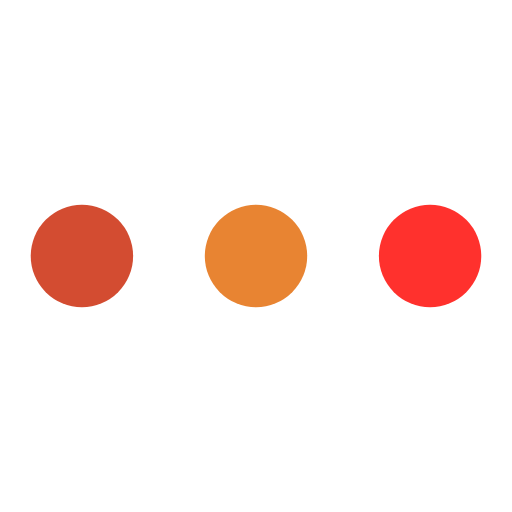
t = 0.00 s
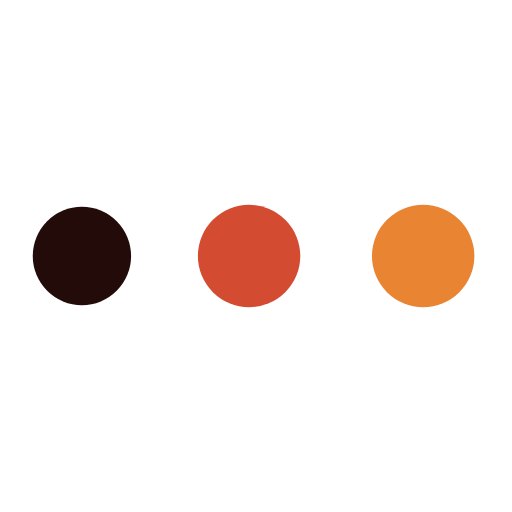
t = 0.34 s
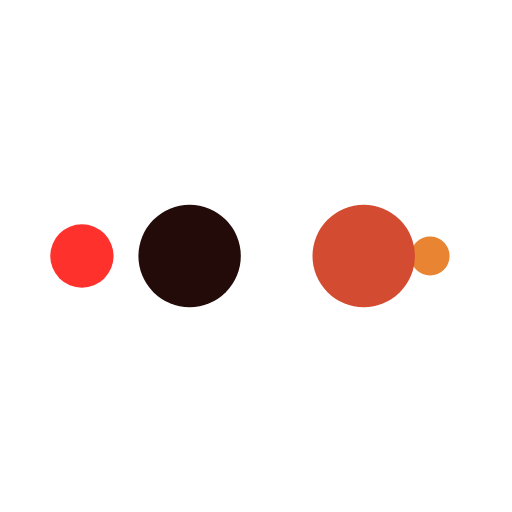
t = 0.56 s
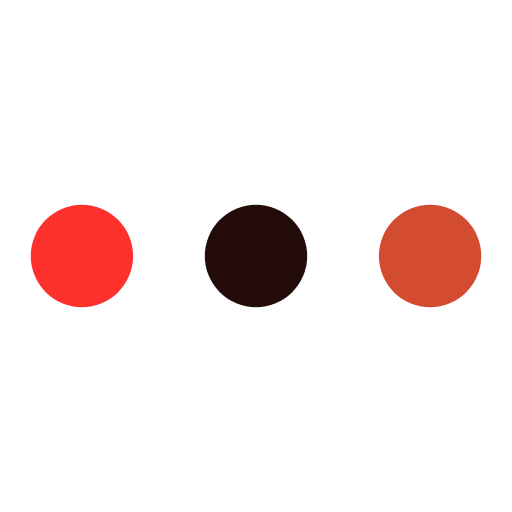
t = 0.90 s
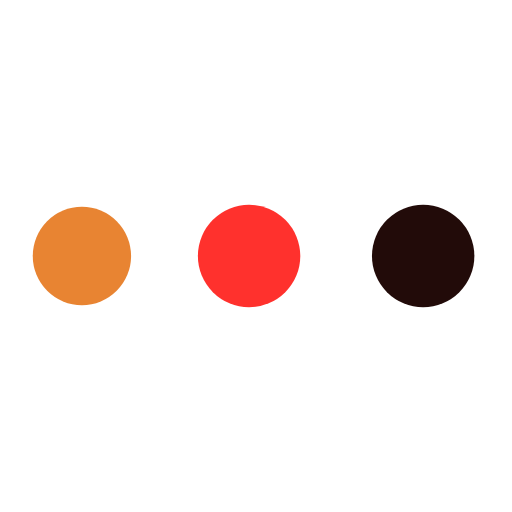
t = 1.24 s
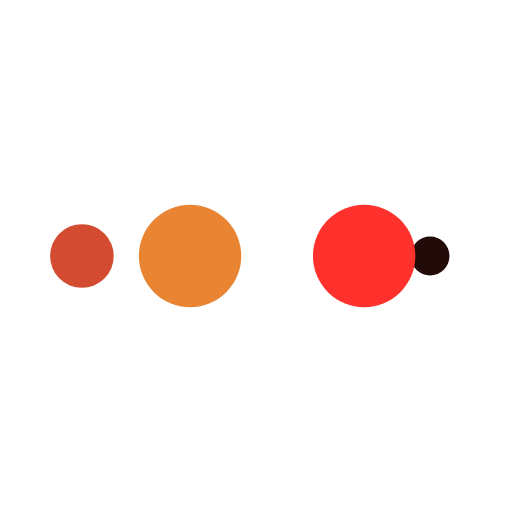
t = 1.46 s

The animated SVG that drew these frames (rendered in a browser with its animation timeline set to each time). Animation: 10 SMIL elements (animate=10); one cycle of 1.80 s, repeats indefinitely.


<svg width="82px"  height="82px"  xmlns="http://www.w3.org/2000/svg" viewBox="0 0 100 100" preserveAspectRatio="xMidYMid" class="lds-ellipsis" style="background: none;"><!--circle(cx="16",cy="50",r="10")--><circle cx="84" cy="50" r="0" fill="#ff312d"><animate attributeName="r" values="10;0;0;0;0" keyTimes="0;0.25;0.5;0.75;1" keySplines="0 0.5 0.5 1;0 0.5 0.5 1;0 0.5 0.5 1;0 0.5 0.5 1" calcMode="spline" dur="1.8s" repeatCount="indefinite" begin="0s"></animate><animate attributeName="cx" values="84;84;84;84;84" keyTimes="0;0.25;0.5;0.75;1" keySplines="0 0.5 0.5 1;0 0.5 0.5 1;0 0.5 0.5 1;0 0.5 0.5 1" calcMode="spline" dur="1.8s" repeatCount="indefinite" begin="0s"></animate></circle><circle cx="16" cy="50" r="8.90241" fill="#e88432"><animate attributeName="r" values="0;10;10;10;0" keyTimes="0;0.25;0.5;0.75;1" keySplines="0 0.5 0.5 1;0 0.5 0.5 1;0 0.5 0.5 1;0 0.5 0.5 1" calcMode="spline" dur="1.8s" repeatCount="indefinite" begin="-0.9s"></animate><animate attributeName="cx" values="16;16;50;84;84" keyTimes="0;0.25;0.5;0.75;1" keySplines="0 0.5 0.5 1;0 0.5 0.5 1;0 0.5 0.5 1;0 0.5 0.5 1" calcMode="spline" dur="1.8s" repeatCount="indefinite" begin="-0.9s"></animate></circle><circle cx="84" cy="50" r="1.09759" fill="#d34c31"><animate attributeName="r" values="0;10;10;10;0" keyTimes="0;0.25;0.5;0.75;1" keySplines="0 0.5 0.5 1;0 0.5 0.5 1;0 0.5 0.5 1;0 0.5 0.5 1" calcMode="spline" dur="1.8s" repeatCount="indefinite" begin="-0.45s"></animate><animate attributeName="cx" values="16;16;50;84;84" keyTimes="0;0.25;0.5;0.75;1" keySplines="0 0.5 0.5 1;0 0.5 0.5 1;0 0.5 0.5 1;0 0.5 0.5 1" calcMode="spline" dur="1.8s" repeatCount="indefinite" begin="-0.45s"></animate></circle><circle cx="80.2682" cy="50" r="10" fill="#220b09"><animate attributeName="r" values="0;10;10;10;0" keyTimes="0;0.25;0.5;0.75;1" keySplines="0 0.5 0.5 1;0 0.5 0.5 1;0 0.5 0.5 1;0 0.5 0.5 1" calcMode="spline" dur="1.8s" repeatCount="indefinite" begin="0s"></animate><animate attributeName="cx" values="16;16;50;84;84" keyTimes="0;0.25;0.5;0.75;1" keySplines="0 0.5 0.5 1;0 0.5 0.5 1;0 0.5 0.5 1;0 0.5 0.5 1" calcMode="spline" dur="1.8s" repeatCount="indefinite" begin="0s"></animate></circle><circle cx="46.2682" cy="50" r="10" fill="#ff312d"><animate attributeName="r" values="0;0;10;10;10" keyTimes="0;0.25;0.5;0.75;1" keySplines="0 0.5 0.5 1;0 0.5 0.5 1;0 0.5 0.5 1;0 0.5 0.5 1" calcMode="spline" dur="1.8s" repeatCount="indefinite" begin="0s"></animate><animate attributeName="cx" values="16;16;16;50;84" keyTimes="0;0.25;0.5;0.75;1" keySplines="0 0.5 0.5 1;0 0.5 0.5 1;0 0.5 0.5 1;0 0.5 0.5 1" calcMode="spline" dur="1.8s" repeatCount="indefinite" begin="0s"></animate></circle></svg>